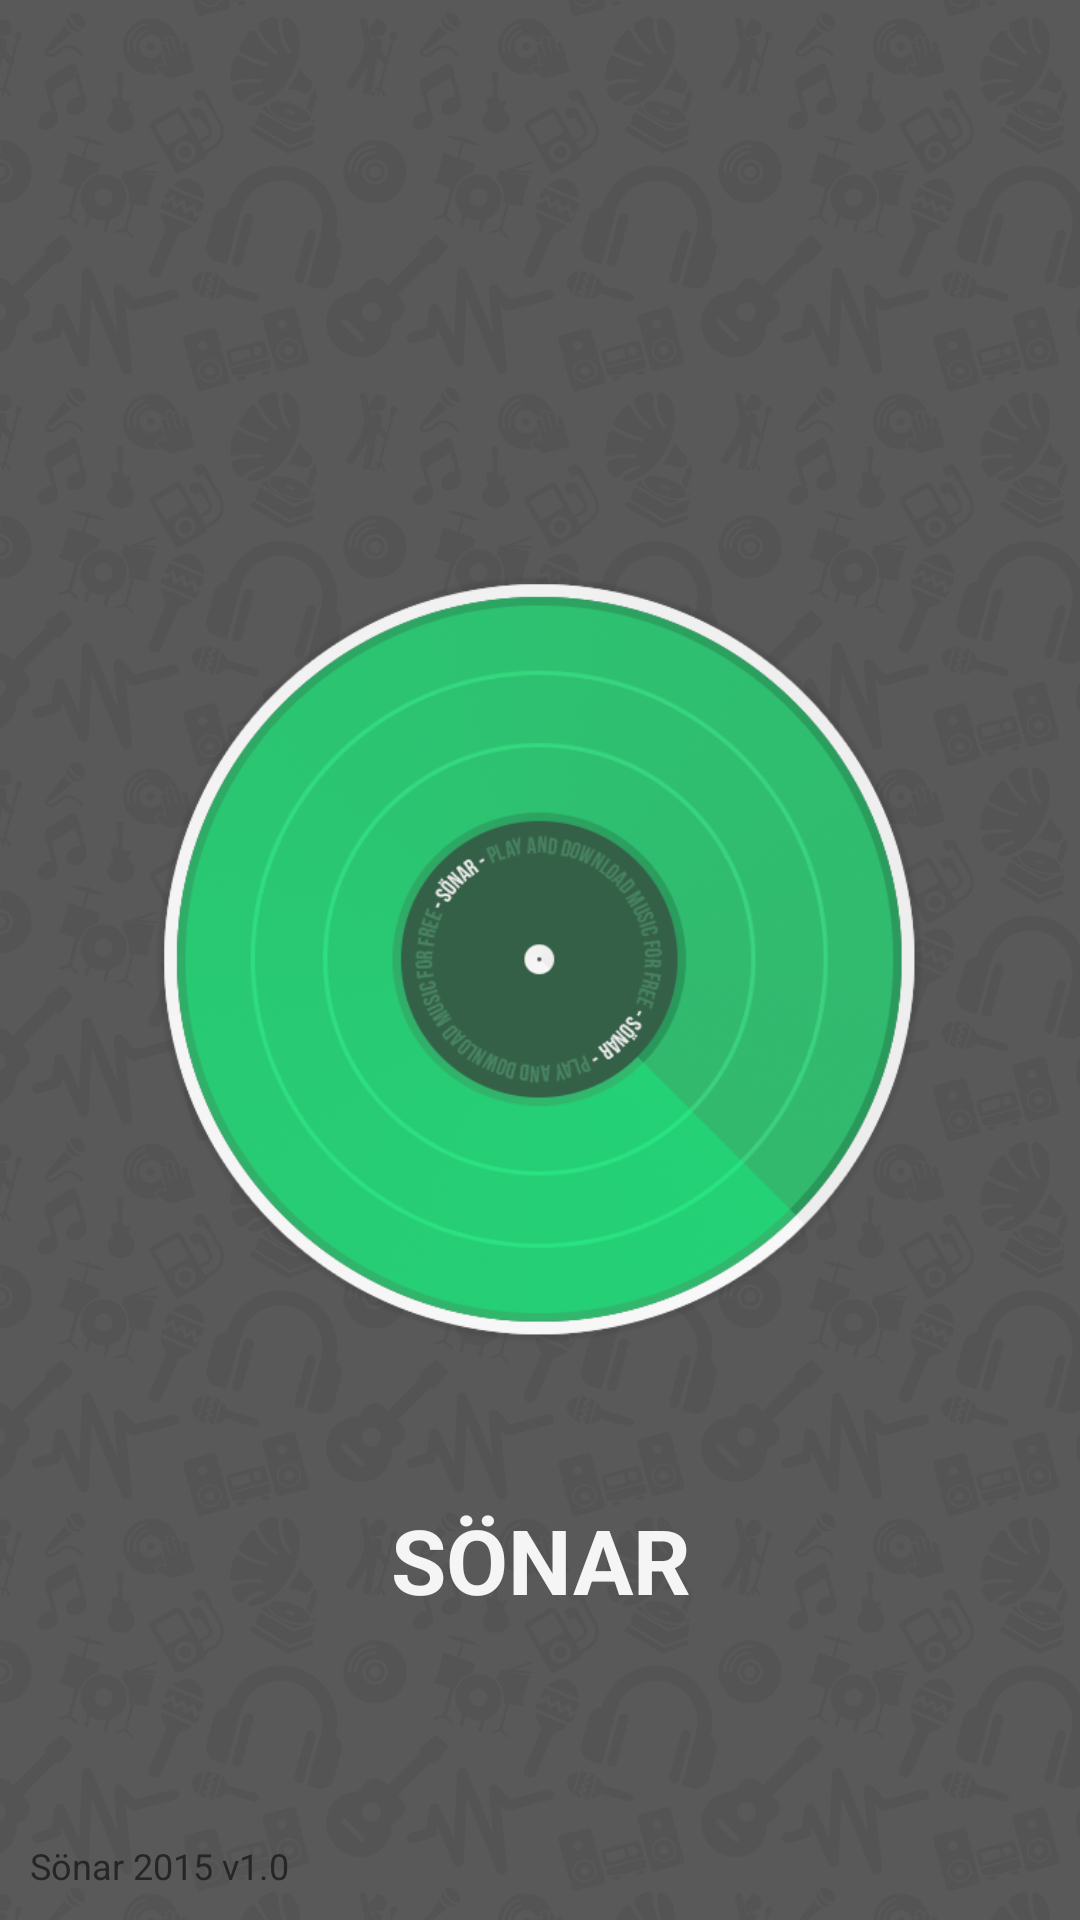

Android layout source for this screen:
<!-- AndroidManifest.xml: application theme AppTheme -->
<!-- res/layout/ventana_splash.xml -->
<?xml version="1.0" encoding="utf-8"?>
<RelativeLayout xmlns:android="http://schemas.android.com/apk/res/android"
    android:layout_width="match_parent"
    android:layout_height="match_parent">

    <RelativeLayout
        android:layout_width="match_parent"
        android:layout_height="match_parent"
        android:background="@drawable/main_background">

        <ImageView
            android:id="@+id/imgLogo"
            android:visibility="visible"
            android:layout_width="fill_parent"
            android:layout_height="fill_parent"
            android:layout_centerInParent="true"

            android:src="@mipmap/sonar_logo"
            android:padding="50dp" />

        <TextView
            android:layout_width="fill_parent"
            android:layout_height="wrap_content"
            android:layout_marginBottom="10dp"
            android:textSize="12dp"
            android:textColor="#ff262626"
            android:gravity="left|center_horizontal"
            android:layout_alignParentBottom="true"
            android:text="Sönar 2015 v1.0"
            android:id="@+id/textView5"
            android:layout_margin="10dp" />

        <TextView
            android:layout_width="wrap_content"
            android:layout_height="wrap_content"
            android:textAppearance="?android:attr/textAppearanceLarge"
            android:text="SÖNAR"
            android:id="@+id/textView6"
            android:textColor="#fff5f5f5"
            android:gravity="center"
            android:textStyle="normal|bold"
            android:layout_marginBottom="100dp"
            android:layout_alignParentBottom="true"
            android:layout_alignParentRight="true"
            android:layout_alignParentEnd="true"
            android:layout_alignParentLeft="true"
            android:layout_alignParentStart="true"
            android:textSize="30dp" />
    </RelativeLayout>

</RelativeLayout>
<!-- resources referenced by this layout -->
<resources>
  <!-- drawable main_background (drawable) -->
  <?xml version="1.0" encoding="utf-8"?>
  <bitmap
      android:src="@mipmap/back"
      android:tileMode="repeat"
      android:dither="true"
      xmlns:android="http://schemas.android.com/apk/res/android" />
  <!-- mipmap sonar_logo: png bitmap (mipmap-xxxhdpi, 203235 bytes) -->
  <style name="AppTheme" parent="Theme.AppCompat.Light.NoActionBar">
          
          <item name="colorPrimary">@color/myPrimaryColor</item>
          <item name="colorPrimaryDark">@color/myPrimaryDarkColor</item>
          <item name="colorAccent">@color/myAccentColor</item>
          <item name="android:textColorPrimary">@color/myTextPrimaryColor</item>
          <item name="drawerArrowStyle">@style/DrawerArrowStyle</item>
          <item name="android:popupBackground">#ffb86700</item>
          <item name="android:popupAnimationStyle">@anim/fab_slide_in_from_right</item>
  
          <item name="android:disabledAlpha">0.5</item>
  
  
  
      </style>
  <color name="myPrimaryColor">#ff1ed760</color>
  <color name="myPrimaryDarkColor">#331ed760</color>
  <color name="myAccentColor">#661ed760</color>
  <color name="myTextPrimaryColor">#212121</color>
  <style name="DrawerArrowStyle" parent="Widget.AppCompat.DrawerArrowToggle">
          <item name="spinBars">true</item>
          <item name="color">@android:color/white</item>
      </style>
</resources>
